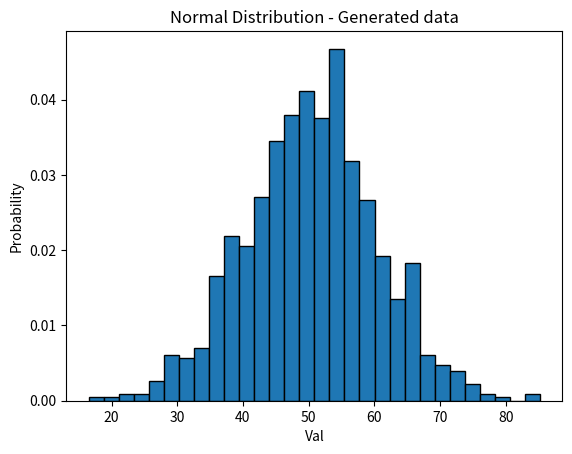

Write Python code to recreate this figure.
########################################
# @file   : 03_Data_Distribution.py    #
# @brief  : Data Distribution session  #
# [redacted]
########################################

import numpy as np
import matplotlib.pyplot as plt

mean = 50
std_dev = 10
sample_size = 1000

data_distribution = np.random.normal(loc=mean, scale=std_dev, size=sample_size)
plt.hist(data_distribution, bins=30, edgecolor='black', density=True)
plt.title('Normal Distribution - Generated data')
plt.xlabel('Val')
plt.ylabel('Probability')
plt.show()
